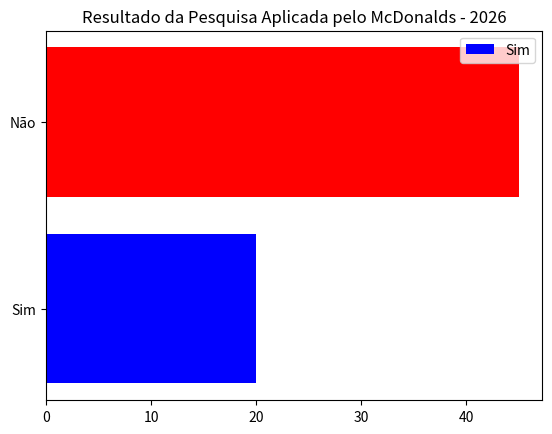

The script that saved this image:
from collections import Counter
import matplotlib.pyplot as plt

# Dados da pesquisa
dados1 = ["Sim"] * 20 + ["Não"] * 45
print(dados1)

# Conta respostas
respostas1 = Counter(dados1)
print(respostas1)

# Gráfico de Barras Horizontal
plt.barh(
    y=list(respostas1.keys()),        # categorias (Sim / Não)
    width=list(respostas1.values()),  # valores
    color=['blue', 'red']             # cores
)

# Título
plt.title('Resultado da Pesquisa Aplicada pelo McDonalds - 2026')

# Legenda
plt.legend(respostas1.keys(), loc='upper right')

# Mostrar gráfico
plt.show()
